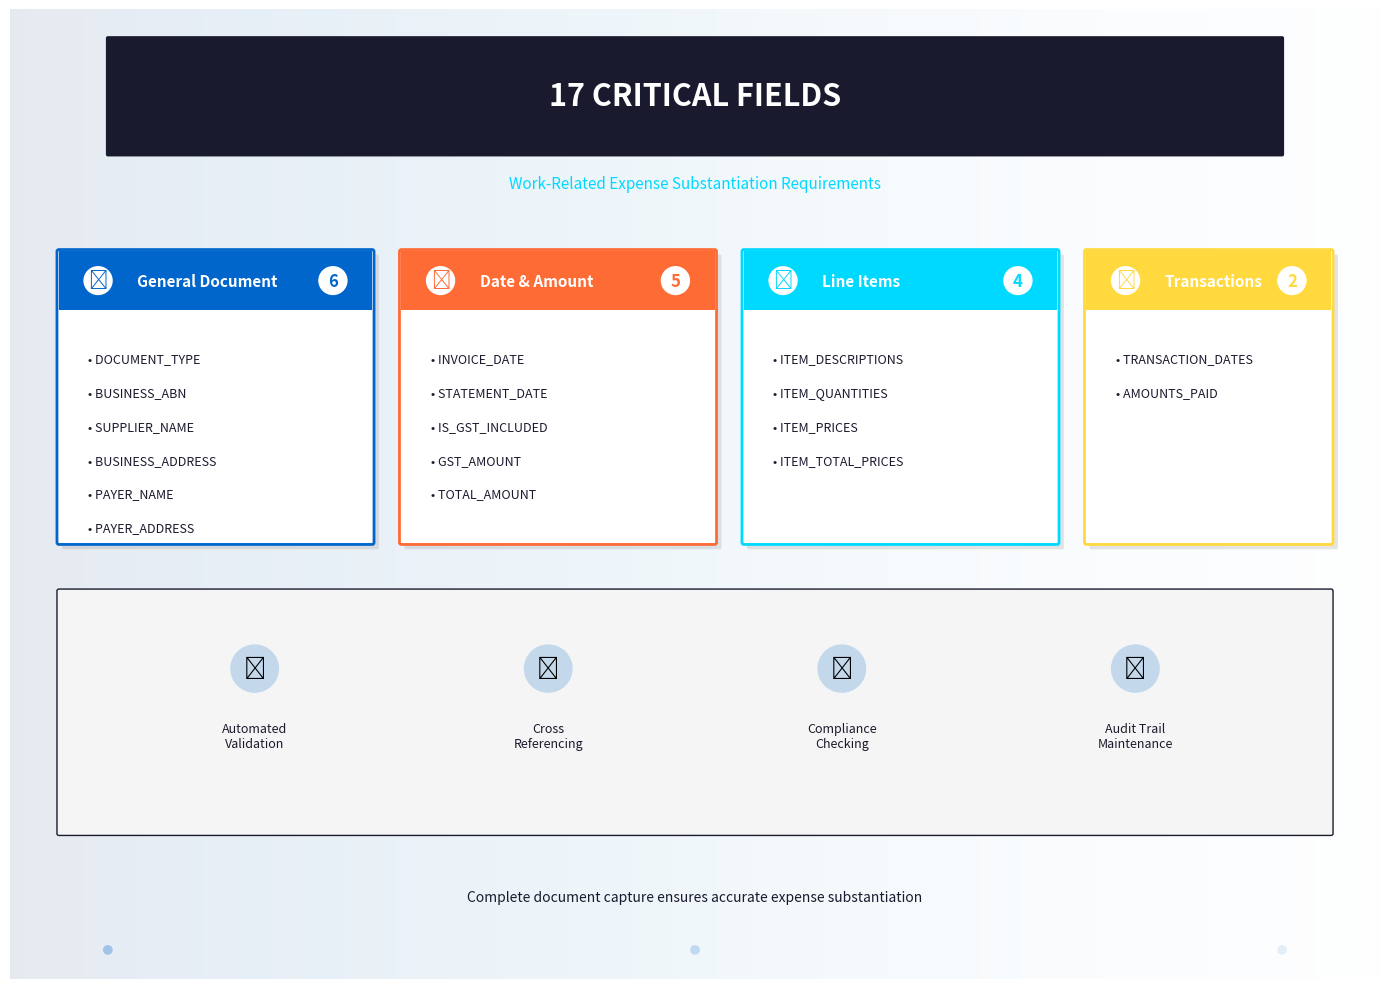

This chart was generated by the following Python code: (Note: this script raises an exception after producing the figure.)
import matplotlib.pyplot as plt
import numpy as np
from matplotlib.patches import FancyBboxPatch, Rectangle

# Set up the figure with modern gradient background
fig, ax = plt.subplots(figsize=(14, 10), facecolor='white')
ax.set_xlim(0, 14)
ax.set_ylim(0, 10)
ax.axis('off')

# Create gradient background
gradient = np.linspace(0, 1, 256).reshape(1, -1)
gradient = np.vstack((gradient, gradient))
ax.imshow(gradient, aspect='auto', cmap='Blues_r', alpha=0.1, extent=[0, 14, 0, 10])

# Modern color palette
colors = {
    'primary': '#0066CC',
    'secondary': '#FF6B35',
    'accent1': '#00D9FF',
    'accent2': '#FFD93D',
    'dark': '#1A1A2E',
    'light': '#F5F5F5'
}

# Title with modern styling
title_rect = FancyBboxPatch((1, 8.5), 12, 1.2,
                            boxstyle="round,pad=0.02",
                            facecolor=colors['dark'],
                            edgecolor='none')
ax.add_patch(title_rect)
ax.text(7, 9.1, '17 CRITICAL FIELDS', fontsize=22, fontweight='bold',
        color='white', ha='center', va='center')
ax.text(7, 8.2, 'Work-Related Expense Substantiation Requirements',
        fontsize=11, color=colors['accent1'], ha='center', va='center')

# Create card-style sections
def create_card(x, y, width, height, title, count, fields, color, icon_text):
    # Card shadow
    shadow = FancyBboxPatch((x+0.05, y-0.05), width, height,
                            boxstyle="round,pad=0.02",
                            facecolor='gray', alpha=0.2,
                            edgecolor='none')
    ax.add_patch(shadow)

    # Main card
    card = FancyBboxPatch((x, y), width, height,
                          boxstyle="round,pad=0.02",
                          facecolor='white',
                          edgecolor=color, linewidth=2)
    ax.add_patch(card)

    # Header strip
    header = Rectangle((x, y + height - 0.6), width, 0.6,
                      facecolor=color, edgecolor='none')
    ax.add_patch(header)

    # Icon circle
    icon_circle = plt.Circle((x + 0.4, y + height - 0.3), 0.15,
                            facecolor='white', edgecolor='none')
    ax.add_patch(icon_circle)
    ax.text(x + 0.4, y + height - 0.3, icon_text, fontsize=14,
            ha='center', va='center', color=color)

    # Title
    ax.text(x + 0.8, y + height - 0.3, title, fontsize=11,
            fontweight='bold', color='white', va='center')

    # Count badge
    badge = plt.Circle((x + width - 0.4, y + height - 0.3), 0.15,
                      facecolor='white', edgecolor='none')
    ax.add_patch(badge)
    ax.text(x + width - 0.4, y + height - 0.3, str(count),
            fontsize=12, fontweight='bold', ha='center', va='center', color=color)

    # Field list
    for i, field in enumerate(fields):
        y_pos = y + height - 1.1 - (i * 0.35)
        ax.text(x + 0.3, y_pos, f'• {field}', fontsize=9,
                color=colors['dark'], va='center')

# Create the four cards
create_card(0.5, 4.5, 3.2, 3.0,
           'General Document', 6,
           ['DOCUMENT_TYPE', 'BUSINESS_ABN', 'SUPPLIER_NAME',
            'BUSINESS_ADDRESS', 'PAYER_NAME', 'PAYER_ADDRESS'],
           colors['primary'], '📄')

create_card(4.0, 4.5, 3.2, 3.0,
           'Date & Amount', 5,
           ['INVOICE_DATE', 'STATEMENT_DATE', 'IS_GST_INCLUDED',
            'GST_AMOUNT', 'TOTAL_AMOUNT'],
           colors['secondary'], '📅')

create_card(7.5, 4.5, 3.2, 3.0,
           'Line Items', 4,
           ['ITEM_DESCRIPTIONS', 'ITEM_QUANTITIES',
            'ITEM_PRICES', 'ITEM_TOTAL_PRICES'],
           colors['accent1'], '📋')

create_card(11.0, 4.5, 2.5, 3.0,
           'Transactions', 2,
           ['TRANSACTION_DATES',
            'AMOUNTS_PAID'],
           colors['accent2'], '💳')

# Stats bar at bottom
stats_rect = FancyBboxPatch((0.5, 1.5), 13, 2.5,
                            boxstyle="round,pad=0.02",
                            facecolor=colors['light'],
                            edgecolor=colors['dark'], linewidth=1)
ax.add_patch(stats_rect)

# Add key benefits
benefits = [
    ('✅', 'Automated\nValidation'),
    ('🔗', 'Cross\nReferencing'),
    ('📊', 'Compliance\nChecking'),
    ('📁', 'Audit Trail\nMaintenance')
]

for i, (icon, text) in enumerate(benefits):
    x_pos = 2.5 + (i * 3)
    # Icon
    icon_bg = plt.Circle((x_pos, 3.2), 0.25,
                         facecolor=colors['primary'], alpha=0.2)
    ax.add_patch(icon_bg)
    ax.text(x_pos, 3.2, icon, fontsize=16, ha='center', va='center')
    # Text
    ax.text(x_pos, 2.5, text, fontsize=9, ha='center', va='center',
            color=colors['dark'])

# Progress indicator
ax.text(7, 0.8, 'Complete document capture ensures accurate expense substantiation',
        fontsize=10, ha='center', style='italic', color=colors['dark'])

# Add decorative elements
for i in range(3):
    circle = plt.Circle((1 + i*6, 0.3), 0.05,
                       facecolor=colors['primary'], alpha=0.3 - i*0.1)
    ax.add_patch(circle)

plt.tight_layout()
plt.savefig('/Users/<user>/Desktop/ssd_du_presentation/17_fields_modern.png',
            dpi=300, bbox_inches='tight', facecolor='white')
plt.close()

print("Modern card-style infographic saved as '17_fields_modern.png'")